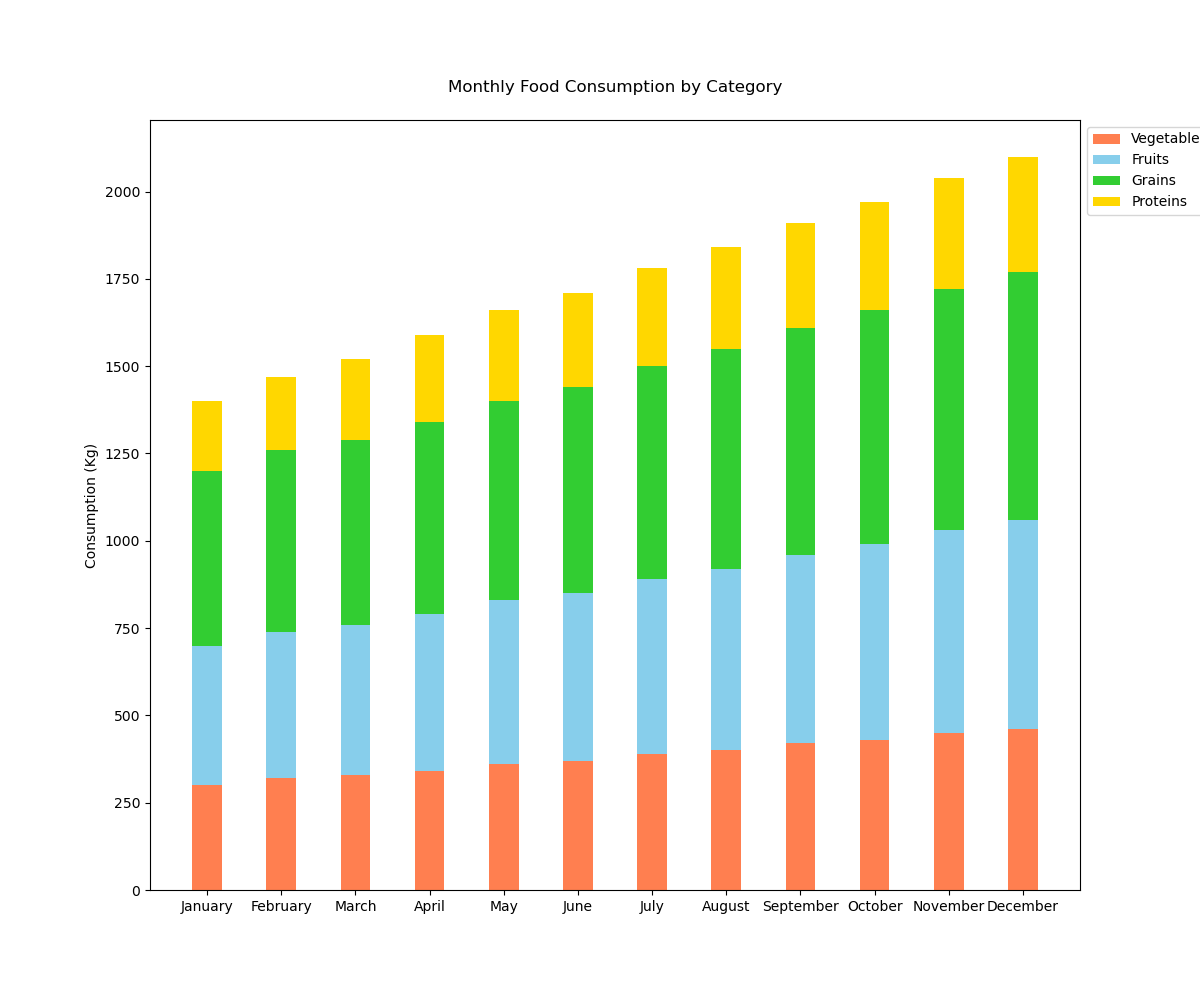

The table this chart was drawn from, first rows:
Month, Vegetables, Fruits, Grains, Proteins
January, 300, 400, 500, 200
February, 320, 420, 520, 210
March, 330, 430, 530, 230
April, 340, 450, 550, 250
May, 360, 470, 570, 260
June, 370, 480, 590, 270
July, 390, 500, 610, 280
August, 400, 520, 630, 290
September, 420, 540, 650, 300
October, 430, 560, 670, 310
November, 450, 580, 690, 320
December, 460, 600, 710, 330
